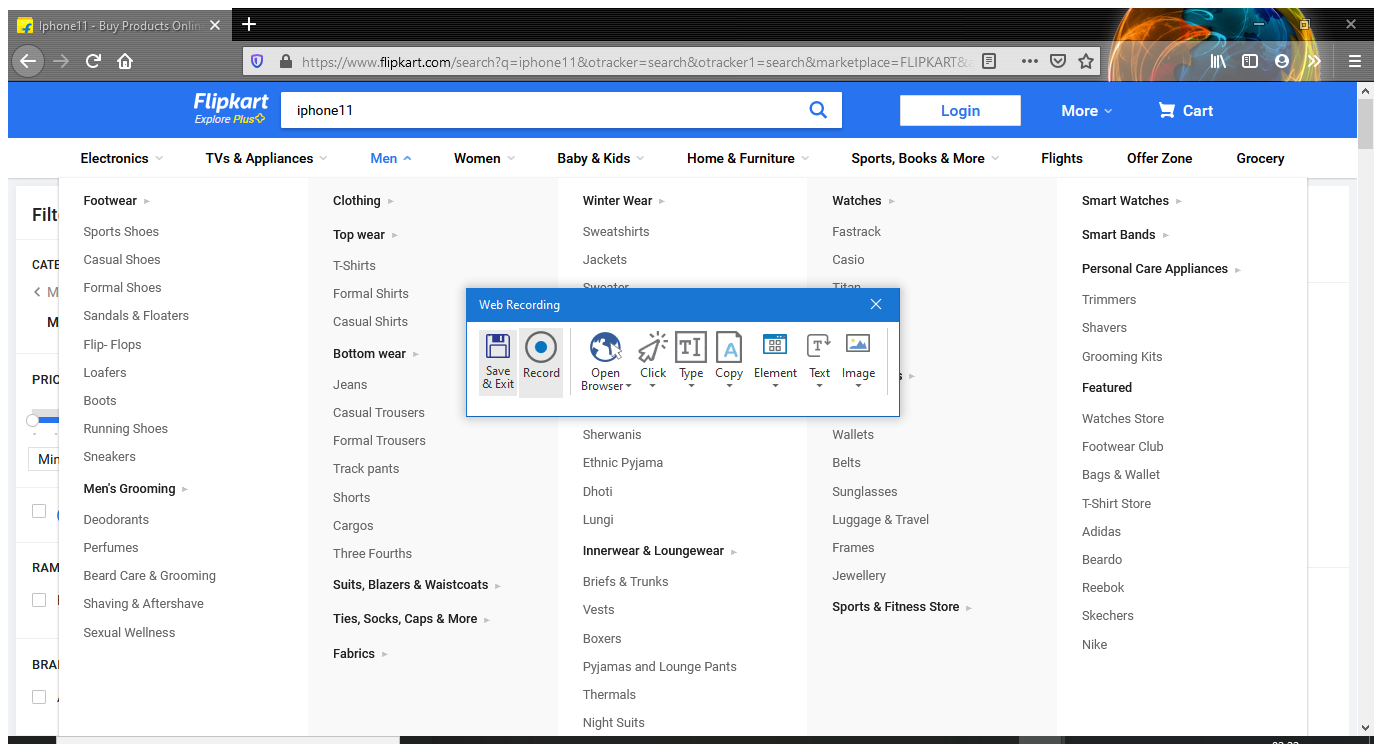
Workflow: Main

Step 1: Attach Browser 'OnlineSho Page' in window 'Online Shopping Site for Mobiles, Electronics, Furniture, Grocery, Lifestyle, Books & More. Best Offers!' (firefox.exe)

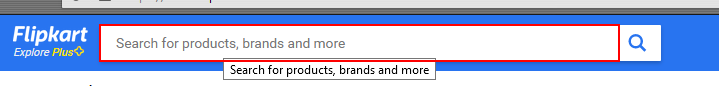
Step 2: type "iphone11" into the text box

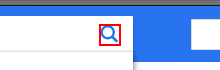
Step 3: click on the icon

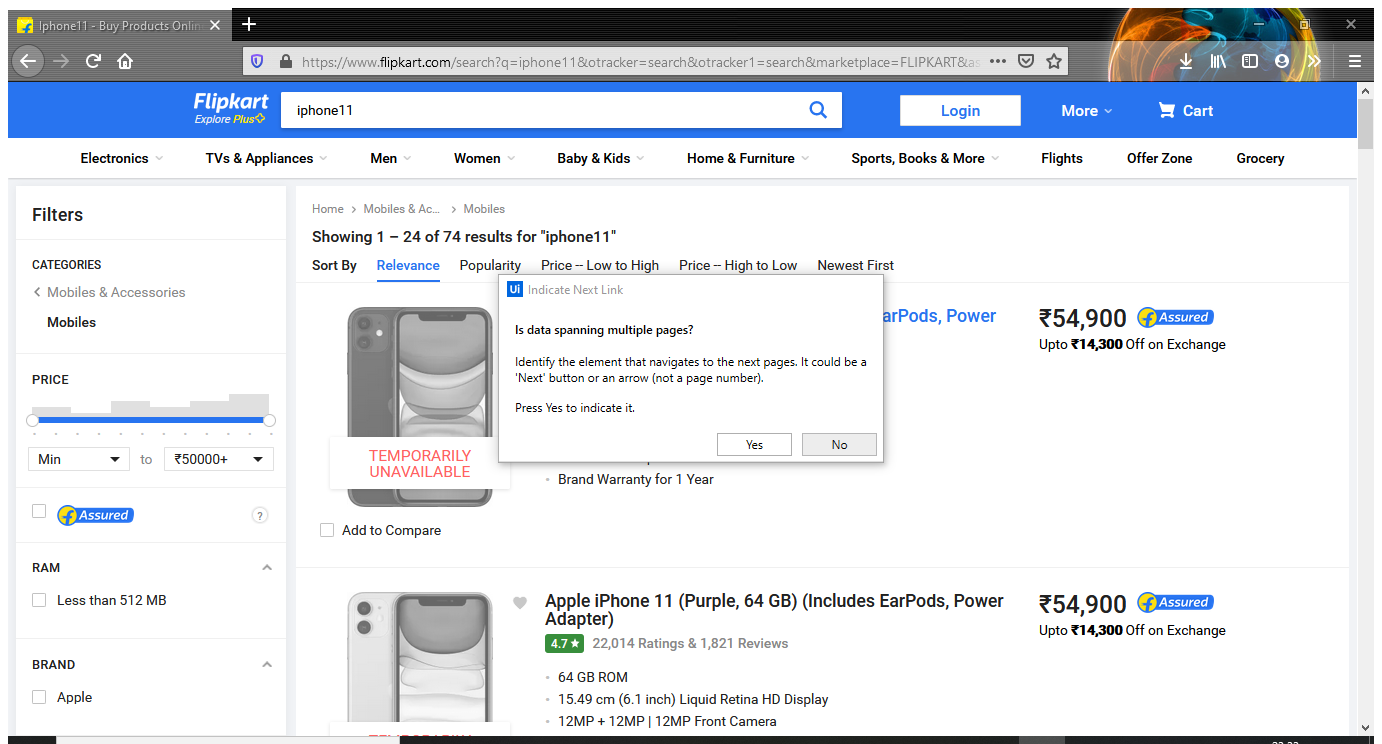
Step 4: Attach Browser 'Iphone11  Page' in window 'Iphone11 - Buy Products Online at Best Price in India - All Categories | Flipkart.com' (firefox.exe)

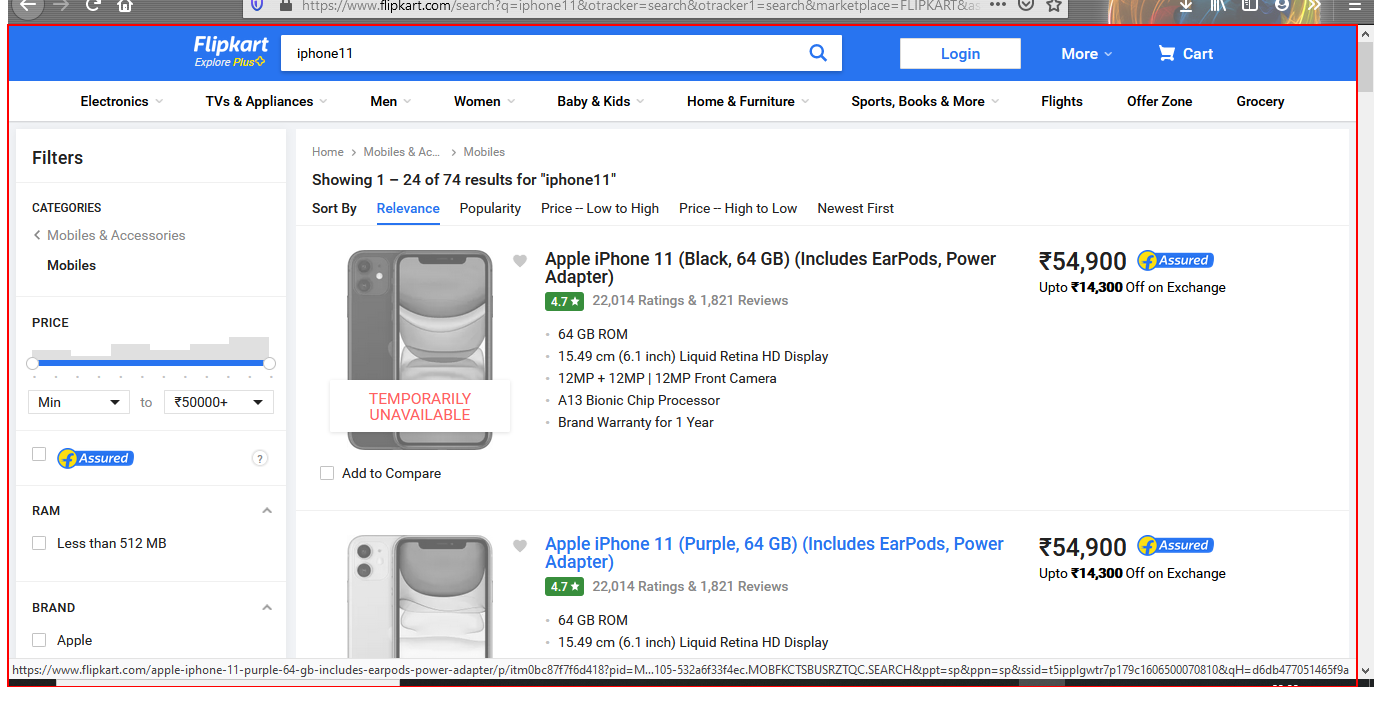
Step 5: get-text from the element 'container'